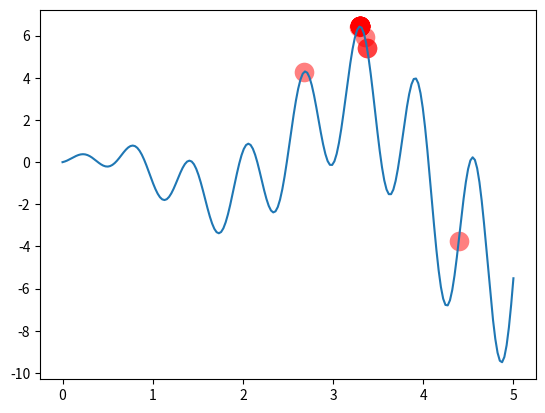

Write Python code to recreate this figure.
import numpy as np
import matplotlib.pyplot as plt

DNA_SIZE = 10            # DNA length
POP_SIZE = 20            # population size
CROSS_RATE = 0.6         # mating probability (DNA crossover)
MUTATION_RATE = 0.05     # mutation probability
N_GENERATIONS = 200
X_BOUND = [0, 5]         # x upper and lower bounds


def F(x): return np.sin(10*x)*x + np.cos(2*x)*x     # to find the maximum of this function


class MGA(object):
    def __init__(self, DNA_size, DNA_bound, cross_rate, mutation_rate, pop_size):
        self.DNA_size = DNA_size
        DNA_bound[1] += 1
        self.DNA_bound = DNA_bound
        self.cross_rate = cross_rate
        self.mutate_rate = mutation_rate
        self.pop_size = pop_size

        # initial DNAs for winner and loser
        self.pop = np.random.randint(*DNA_bound, size=(1, self.DNA_size)).repeat(pop_size, axis=0)

    def translateDNA(self, pop):
        # convert binary DNA to decimal and normalize it to a range(0, 5)
        return pop.dot(2 ** np.arange(self.DNA_size)[::-1]) / float(2 ** self.DNA_size - 1) * X_BOUND[1]

    def get_fitness(self, product):
        return product      # it is OK to use product value as fitness in here

    def crossover(self, loser_winner):      # crossover for loser
        cross_idx = np.empty((self.DNA_size,)).astype(np.bool)
        for i in range(self.DNA_size):
            cross_idx[i] = True if np.random.rand() < self.cross_rate else False  # crossover index
        loser_winner[0, cross_idx] = loser_winner[1, cross_idx]  # assign winners genes to loser
        return loser_winner

    def mutate(self, loser_winner):         # mutation for loser
        mutation_idx = np.empty((self.DNA_size,)).astype(np.bool)
        for i in range(self.DNA_size):
            mutation_idx[i] = True if np.random.rand() < self.mutate_rate else False  # mutation index
        # flip values in mutation points
        loser_winner[0, mutation_idx] = ~loser_winner[0, mutation_idx].astype(np.bool)
        return loser_winner

    def evolve(self, n):    # nature selection wrt pop's fitness
        for _ in range(n):  # random pick and compare n times
            sub_pop_idx = np.random.choice(np.arange(0, self.pop_size), size=2, replace=False)
            sub_pop = self.pop[sub_pop_idx]             # pick 2 from pop
            product = F(self.translateDNA(sub_pop))
            fitness = self.get_fitness(product)
            loser_winner_idx = np.argsort(fitness)
            loser_winner = sub_pop[loser_winner_idx]    # the first is loser and second is winner
            loser_winner = self.crossover(loser_winner)
            loser_winner = self.mutate(loser_winner)
            self.pop[sub_pop_idx] = loser_winner

        DNA_prod = self.translateDNA(self.pop)
        pred = F(DNA_prod)
        return DNA_prod, pred


plt.ion()       # something about plotting
x = np.linspace(*X_BOUND, 200)
plt.plot(x, F(x))

ga = MGA(DNA_size=DNA_SIZE, DNA_bound=[0, 1], cross_rate=CROSS_RATE, mutation_rate=MUTATION_RATE, pop_size=POP_SIZE)

for _ in range(N_GENERATIONS):                    # 100 generations
    DNA_prod, pred = ga.evolve(5)          # natural selection, crossover and mutation

    # something about plotting
    if 'sca' in globals(): sca.remove()
    sca = plt.scatter(DNA_prod, pred, s=200, lw=0, c='red', alpha=0.5); plt.pause(0.05)

plt.ioff();plt.show()